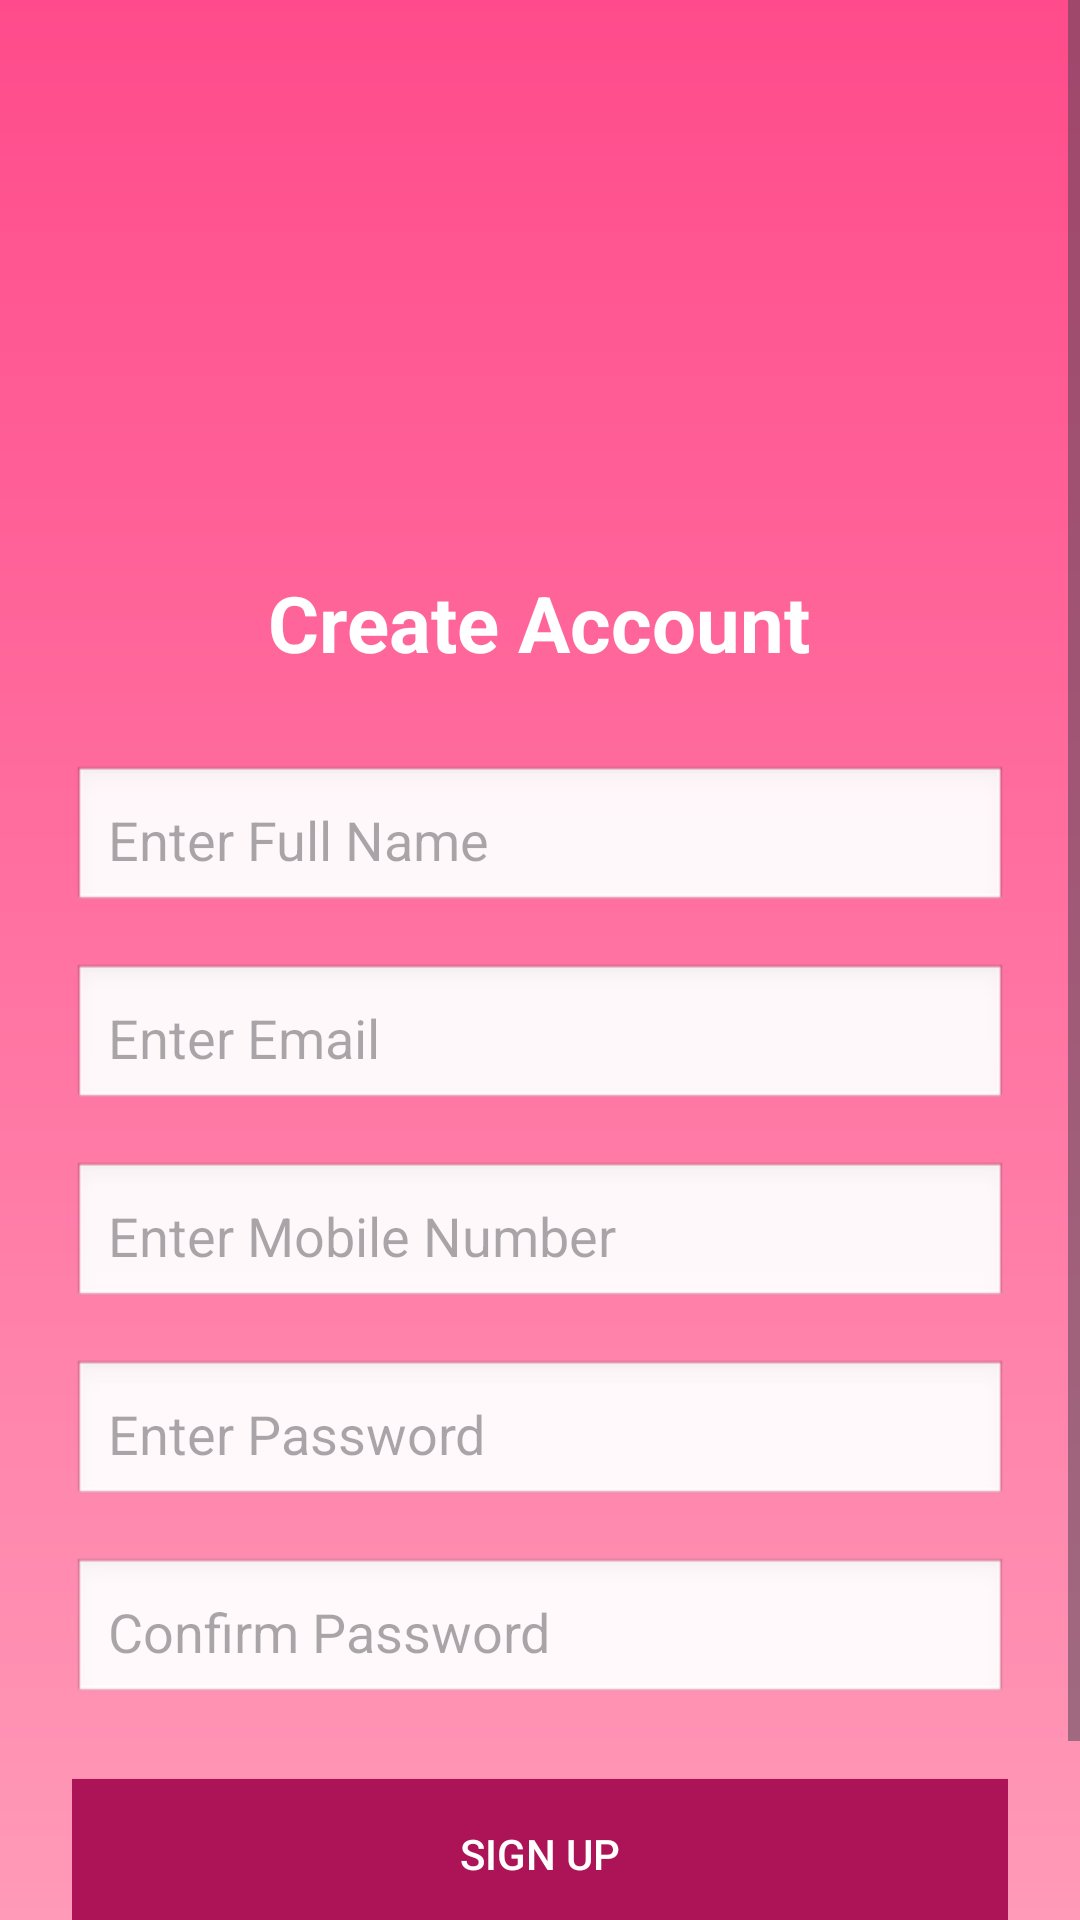

Write the Android layout XML for this screen, with the resource values it uses.
<!-- AndroidManifest.xml: application theme Theme.SathiHub -->
<!-- res/layout/activity_signup.xml -->
<?xml version="1.0" encoding="utf-8"?>
<ScrollView xmlns:android="http://schemas.android.com/apk/res/android"
    android:layout_width="match_parent"
    android:layout_height="match_parent"
    android:background="@drawable/bg_gradient">

    <LinearLayout
        android:layout_width="match_parent"
        android:layout_height="wrap_content"
        android:orientation="vertical"
        android:padding="24dp"
        android:gravity="center_horizontal">

        <ImageView
            android:layout_width="120dp"
            android:layout_height="120dp"
            android:src="@drawable/saathilogo1"
            android:layout_marginTop="30dp"/>

        <TextView
            android:layout_width="wrap_content"
            android:layout_height="wrap_content"
            android:text="Create Account"
            android:textSize="26sp"
            android:textStyle="bold"
            android:textColor="#FFFFFF"
            android:layout_marginTop="16dp"/>

        <EditText
            android:id="@+id/etName"
            android:layout_width="match_parent"
            android:layout_height="50dp"
            android:hint="Enter Full Name"
            android:layout_marginTop="30dp"
            android:padding="12dp"
            android:background="@android:drawable/edit_text"/>

        
        <EditText
            android:id="@+id/etEmail"
            android:layout_width="match_parent"
            android:layout_height="50dp"
            android:hint="Enter Email"
            android:inputType="textEmailAddress"
            android:layout_marginTop="16dp"
            android:padding="12dp"
            android:background="@android:drawable/edit_text"/>

        <EditText
            android:id="@+id/etMobile"
            android:layout_width="match_parent"
            android:layout_height="50dp"
            android:hint="Enter Mobile Number"
            android:inputType="phone"
            android:maxLength="10"
            android:layout_marginTop="16dp"
            android:padding="12dp"
            android:background="@android:drawable/edit_text"/>

        <EditText
            android:id="@+id/etPassword"
            android:layout_width="match_parent"
            android:layout_height="50dp"
            android:hint="Enter Password"
            android:inputType="textPassword"
            android:layout_marginTop="16dp"
            android:padding="12dp"
            android:background="@android:drawable/edit_text"/>

        <EditText
            android:id="@+id/etConfirmPassword"
            android:layout_width="match_parent"
            android:layout_height="50dp"
            android:hint="Confirm Password"
            android:inputType="textPassword"
            android:layout_marginTop="16dp"
            android:padding="12dp"
            android:background="@android:drawable/edit_text"/>

        <Button
            android:id="@+id/btnSignup"
            android:layout_width="match_parent"
            android:layout_height="50dp"
            android:layout_marginTop="24dp"
            android:text="Sign Up"
            android:textColor="#FFFFFF"
            android:background="#AD1457"/>

        <TextView
            android:id="@+id/tvLogin"
            android:layout_width="wrap_content"
            android:layout_height="wrap_content"
            android:text="Already have an account? Login"
            android:textColor="#FFFFFF"
            android:layout_marginTop="20dp"/>

    </LinearLayout>
</ScrollView>
<!-- resources referenced by this layout -->
<resources>
  <!-- drawable bg_gradient (drawable) -->
  <?xml version="1.0" encoding="utf-8"?>
  <shape xmlns:android="http://schemas.android.com/apk/res/android"
      android:shape="rectangle">
  
      <gradient
          android:startColor="#FF4B8B"
          android:endColor="#FF9AB8"
          android:angle="270"/>
  
  </shape>
  <style name="Theme.SathiHub" parent="Base.Theme.SathiHub" />
  <style name="Base.Theme.SathiHub" parent="Theme.Material3.DayNight.NoActionBar">
          
          
      </style>
</resources>
